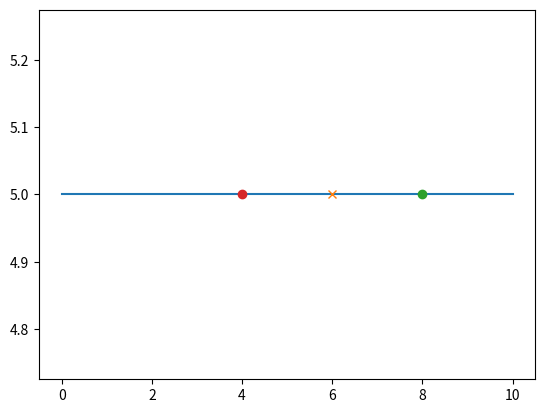

Python code for this plot:
import numpy as np
import random
import matplotlib.pyplot as plt

class Collision:

    def __init__(self):
        pass

    def polyGenerator(self, n=17, r_min=100, r_max=300, size=(700, 700)):
        '''
        génération du polygone à découvrir
        :param n: nombre de points
        :param r_min: rayon min, tous les points seront a une distance supérieur du centre
        :param r_max: rayon max, tous les points seront a une distance inférieur du centre
        :return: matrice 2*n, coordonnées des points du polygone
        '''

        angles = sorted([random.random()*2*np.pi for i in range(n)])
        rayons = [random.random()*(r_max - r_min)+r_min for i in range(n)]

        points = np.zeros((2, n))

        for i in range(n):
            x = size[0]/2 + rayons[i]*np.cos(angles[i])
            y = size[1]/2 + rayons[i]*np.sin(angles[i])

            points[0, i] = x
            points[1, i] = y

        return points

    def distanceAB(self, A, B):
        x1, y1 = A
        x2, y2 = B
        return np.sqrt((x2 - x1)**2 + (y2 - y1)**2)

    def pointsToPara(self, A, B):
        a, b = 0, 0
        xa, ya = A
        xb, yb = B

        if xa - xb != 0:
            a = (yb - ya)/(xb - xa)
            b = ya - a*xa

        return a, b

    def intersection(self, d1, d2):
        '''
        retourne le point d'intersection entre d1 et d2
        :param d1: (a1, b1) tuple des paramètres de la droite
        :param d2: (a2, b2)
        :return: bool d'intersection, coords intersection
        '''

        a1, b1 = d1
        a2, b2 = d2

        if a1 == a2:
            return False, 0, 0

        else:
            x = (b2 - b1)/(a1 - a2)
            y = a1*x + b1
            return True, x, y

    def estEntreAetB(self, C, A, B):
        xa, ya = A
        xb, yb = B
        xc, yc = C

        if xc <= max(xa, xb) and xc >= min(xa, xb):
            if yc <= max(ya, yb) and yc >= min(ya, yb):
                return True
        return False

    def distanceDroite(self, A, droite):
        '''
        Retourne le point de la droite le plus proche de A
        :param A: point sous forme de tuple (x, y)
        :param droite: paramèrtes a et b
        :return: le point de la droite le plus proche de A
        '''



        x1, y1 = A
        a, b = droite
        x2 = (x1 + a*y1 - a*b)/(1 + a**2)
        y2 = a*x2 + b

        return x2, y2

    def intersectionCercleDroite(self, C, d, r):
        '''
        Donne les points d'intersection d'une droite et d'un cercle. Retourne une liste de points
        Le centre du cercle doit appartenir à la droite !!
        :param C: centre du cercle (x, y)
        :param d: paramètres droite (a, b)
        :param r: rayon du cercle
        :return: A, B = (xA, yA), (xB, yB)
        '''

        x0, y0 = C
        a, b = d
        points = []

        X = np.roots([1, -2*x0, x0**2 - r**2/(1 + a**2)])

        plt.plot([0, 10], [b, a*10 + b])
        plt.plot(x0, y0, 'x')

        for x in X:
            y = a*x + b
            plt.plot(x, y, 'o')
            points.append((x, y))


        #plt.show()

        return points

    def getAngle(self, A, B):
        '''
        retourne l'angle entre A, B et l'horizontale
        '''

        a, b, s = 0, 0, 0
        x, y = A
        dx, dy = B[0] - x, B[1] - y

        if dx != 0 and dy != 0:
            s_1 = dx / abs(dx)
            s_2 = (dy) / abs(dy)
            alpha = np.arctan(dy / dx)
            if s_1 < 0:
                alpha += np.pi
            elif s_2 < 0:
                alpha += 2*np.pi
        elif dx == 0:
            if dy < 0:
                return 3*np.pi/2
            else:
                return np.pi/2
        else:
            if dx < 0:
                return np.pi
            else:
                return 0

        return alpha


if __name__ == '__main__':
    col = Collision()
    print(col.intersection((1, 0), (-1, 2)))
    print(col.estEntreAetB((2, 2), (1, 1), (-3,-3)))
    col.intersectionCercleDroite((6,5), (0, 5), 2)